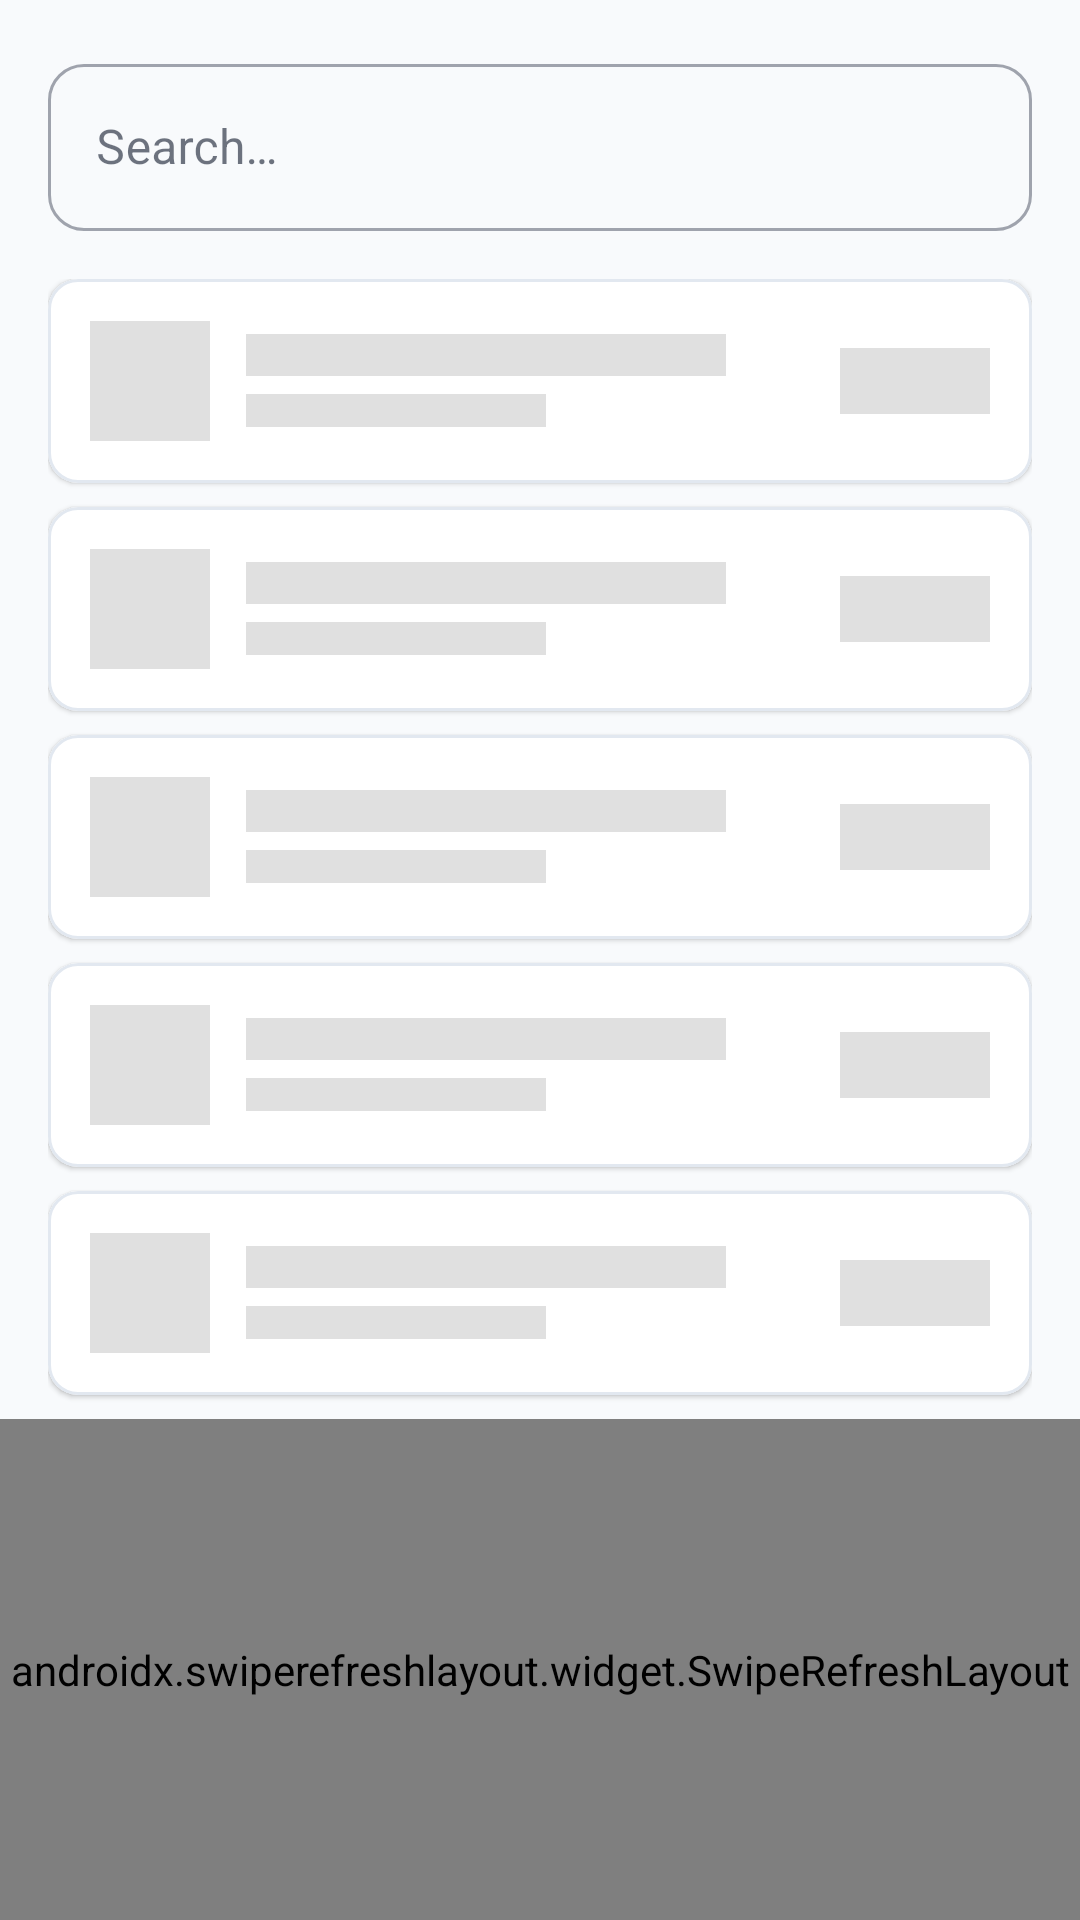

Android layout source for this screen:
<!-- AndroidManifest.xml: application theme Theme.IIPSLauncher -->
<!-- res/layout/fragment_aai_list.xml -->
<?xml version="1.0" encoding="utf-8"?>
<LinearLayout
    xmlns:android="http://schemas.android.com/apk/res/android"
    xmlns:app="http://schemas.android.com/apk/res-auto"
    android:layout_width="match_parent"
    android:layout_height="match_parent"
    android:orientation="vertical"
    android:background="@color/background">

    
    <com.google.android.material.textfield.TextInputLayout
        android:layout_width="match_parent"
        android:layout_height="wrap_content"
        android:padding="16dp"
        app:boxCornerRadiusTopStart="12dp"
        app:boxCornerRadiusTopEnd="12dp"
        app:boxCornerRadiusBottomStart="12dp"
        app:boxCornerRadiusBottomEnd="12dp"
        style="@style/Widget.MaterialComponents.TextInputLayout.OutlinedBox">

        <com.google.android.material.textfield.TextInputEditText
            android:id="@+id/et_search"
            android:layout_width="match_parent"
            android:layout_height="wrap_content"
            android:hint="Search…"
            android:inputType="text"
            android:imeOptions="actionSearch" />

    </com.google.android.material.textfield.TextInputLayout>

    
    <LinearLayout
        android:id="@+id/shimmer_container"
        android:layout_width="match_parent"
        android:layout_height="wrap_content"
        android:orientation="vertical"
        android:paddingStart="16dp"
        android:paddingEnd="16dp"
        android:visibility="visible">
        <include layout="@layout/item_shimmer_row" />
        <include layout="@layout/item_shimmer_row" />
        <include layout="@layout/item_shimmer_row" />
        <include layout="@layout/item_shimmer_row" />
        <include layout="@layout/item_shimmer_row" />
    </LinearLayout>

    
    <LinearLayout
        android:id="@+id/empty_state"
        android:layout_width="match_parent"
        android:layout_height="0dp"
        android:layout_weight="1"
        android:orientation="vertical"
        android:gravity="center"
        android:padding="32dp"
        android:visibility="gone">
        <TextView
            android:id="@+id/tv_empty_message"
            android:layout_width="wrap_content"
            android:layout_height="wrap_content"
            android:text="No data found"
            android:textSize="18sp"
            android:textStyle="bold"
            android:textColor="@color/text_primary" />
    </LinearLayout>

    
    <LinearLayout
        android:id="@+id/error_state"
        android:layout_width="match_parent"
        android:layout_height="0dp"
        android:layout_weight="1"
        android:orientation="vertical"
        android:gravity="center"
        android:padding="32dp"
        android:visibility="gone">
        <TextView
            android:id="@+id/tv_error_message"
            android:layout_width="wrap_content"
            android:layout_height="wrap_content"
            android:text="An error occurred"
            android:textSize="14sp"
            android:textColor="@color/error"
            android:gravity="center" />
        <com.google.android.material.button.MaterialButton
            android:id="@+id/btn_retry"
            android:layout_width="wrap_content"
            android:layout_height="wrap_content"
            android:text="Retry"
            android:layout_marginTop="12dp" />
    </LinearLayout>

    
    <androidx.swiperefreshlayout.widget.SwipeRefreshLayout
        android:id="@+id/swipe_refresh"
        android:layout_width="match_parent"
        android:layout_height="0dp"
        android:layout_weight="1">

        <androidx.recyclerview.widget.RecyclerView
            android:id="@+id/recycler_view"
            android:layout_width="match_parent"
            android:layout_height="match_parent"
            android:padding="16dp"
            android:clipToPadding="false"
            android:visibility="gone" />

    </androidx.swiperefreshlayout.widget.SwipeRefreshLayout>

</LinearLayout>
<!-- res/layout/item_shimmer_row.xml (included above) -->
<?xml version="1.0" encoding="utf-8"?>
<com.google.android.material.card.MaterialCardView
    xmlns:android="http://schemas.android.com/apk/res/android"
    xmlns:app="http://schemas.android.com/apk/res-auto"
    android:layout_width="match_parent"
    android:layout_height="wrap_content"
    android:layout_marginBottom="8dp"
    app:cardCornerRadius="10dp"
    app:cardElevation="1dp"
    app:strokeColor="@color/divider"
    app:strokeWidth="1dp">

    <LinearLayout
        android:layout_width="match_parent"
        android:layout_height="wrap_content"
        android:orientation="horizontal"
        android:gravity="center_vertical"
        android:padding="14dp">

        
        <View
            android:layout_width="40dp"
            android:layout_height="40dp"
            android:background="#E0E0E0"
            android:layout_marginEnd="12dp" />

        <LinearLayout
            android:layout_width="0dp"
            android:layout_height="wrap_content"
            android:layout_weight="1"
            android:orientation="vertical">

            <View
                android:layout_width="160dp"
                android:layout_height="14dp"
                android:background="#E0E0E0"
                android:layout_marginBottom="6dp" />

            <View
                android:layout_width="100dp"
                android:layout_height="11dp"
                android:background="#E0E0E0" />

        </LinearLayout>

        <View
            android:layout_width="50dp"
            android:layout_height="22dp"
            android:background="#E0E0E0" />

    </LinearLayout>
</com.google.android.material.card.MaterialCardView>
<!-- resources referenced by this layout -->
<resources>
  <color name="background">#F8FAFC</color>
  <color name="divider">#E2E8F0</color>
  <color name="error">#EF4444</color>
  <color name="text_primary">#0F172A</color>
  <color name="primary">#1E3A8A</color>
  <color name="primary_dark">#1E40AF</color>
  <color name="white">#FFFFFFFF</color>
  <color name="accent">#F59E0B</color>
  <color name="accent_dark">#D97706</color>
  <color name="surface">#FFFFFF</color>
  <color name="surface_variant">#F1F5F9</color>
  <color name="text_secondary">#64748B</color>
  <style name="Widget.IIPSLauncher.Button" parent="Widget.MaterialComponents.Button">
          <item name="backgroundTint">@color/primary</item>
          <item name="android:textColor">@color/white</item>
          <item name="cornerRadius">12dp</item>
          <item name="android:paddingStart">24dp</item>
          <item name="android:paddingEnd">24dp</item>
          <item name="android:paddingTop">12dp</item>
          <item name="android:paddingBottom">12dp</item>
          <item name="android:textSize">16sp</item>
          <item name="android:textStyle">bold</item>
      </style>
  <style name="Widget.IIPSLauncher.Button.Outlined" parent="Widget.MaterialComponents.Button.OutlinedButton">
          <item name="strokeColor">@color/primary</item>
          <item name="android:textColor">@color/primary</item>
          <item name="cornerRadius">12dp</item>
          <item name="android:paddingStart">24dp</item>
          <item name="android:paddingEnd">24dp</item>
          <item name="android:paddingTop">12dp</item>
          <item name="android:paddingBottom">12dp</item>
          <item name="android:textSize">16sp</item>
      </style>
  <style name="Widget.IIPSLauncher.CardView" parent="Widget.MaterialComponents.CardView">
          <item name="cardBackgroundColor">@color/card_background</item>
          <item name="cardCornerRadius">16dp</item>
          <item name="cardElevation">2dp</item>
          <item name="strokeWidth">0dp</item>
      </style>
  <style name="Widget.IIPSLauncher.TextInputLayout" parent="Widget.MaterialComponents.TextInputLayout.OutlinedBox">
          <item name="boxCornerRadiusTopStart">12dp</item>
          <item name="boxCornerRadiusTopEnd">12dp</item>
          <item name="boxCornerRadiusBottomStart">12dp</item>
          <item name="boxCornerRadiusBottomEnd">12dp</item>
          <item name="boxStrokeColor">@color/primary</item>
          <item name="hintTextColor">@color/text_secondary</item>
      </style>
  <color name="card_background">#FFFFFF</color>
</resources>
